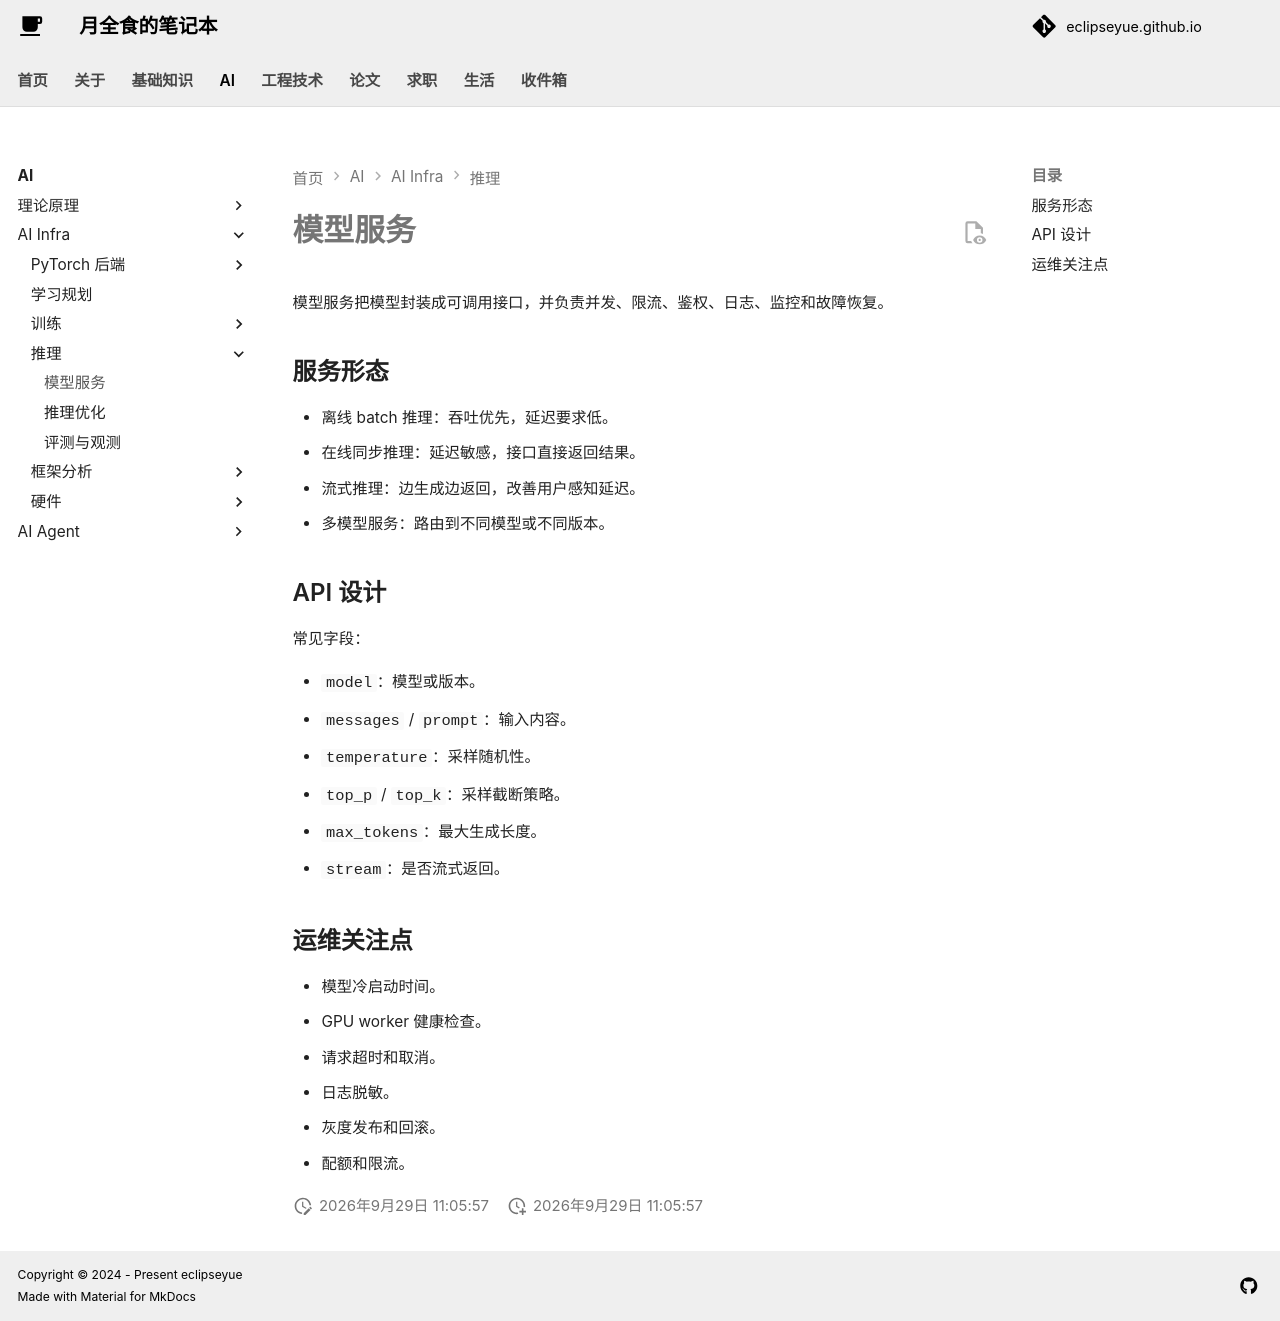

repository: EclipseYue/eclipseyue.github.io · page: AI/infra/inference/serving/index.html · generator: mkdocs

# 模型服务

模型服务把模型封装成可调用接口，并负责并发、限流、鉴权、日志、监控和故障恢复。

## 服务形态

- 离线 batch 推理：吞吐优先，延迟要求低。
- 在线同步推理：延迟敏感，接口直接返回结果。
- 流式推理：边生成边返回，改善用户感知延迟。
- 多模型服务：路由到不同模型或不同版本。

## API 设计

常见字段：

- `model`：模型或版本。
- `messages` / `prompt`：输入内容。
- `temperature`：采样随机性。
- `top_p` / `top_k`：采样截断策略。
- `max_tokens`：最大生成长度。
- `stream`：是否流式返回。

## 运维关注点

- 模型冷启动时间。
- GPU worker 健康检查。
- 请求超时和取消。
- 日志脱敏。
- 灰度发布和回滚。
- 配额和限流。
